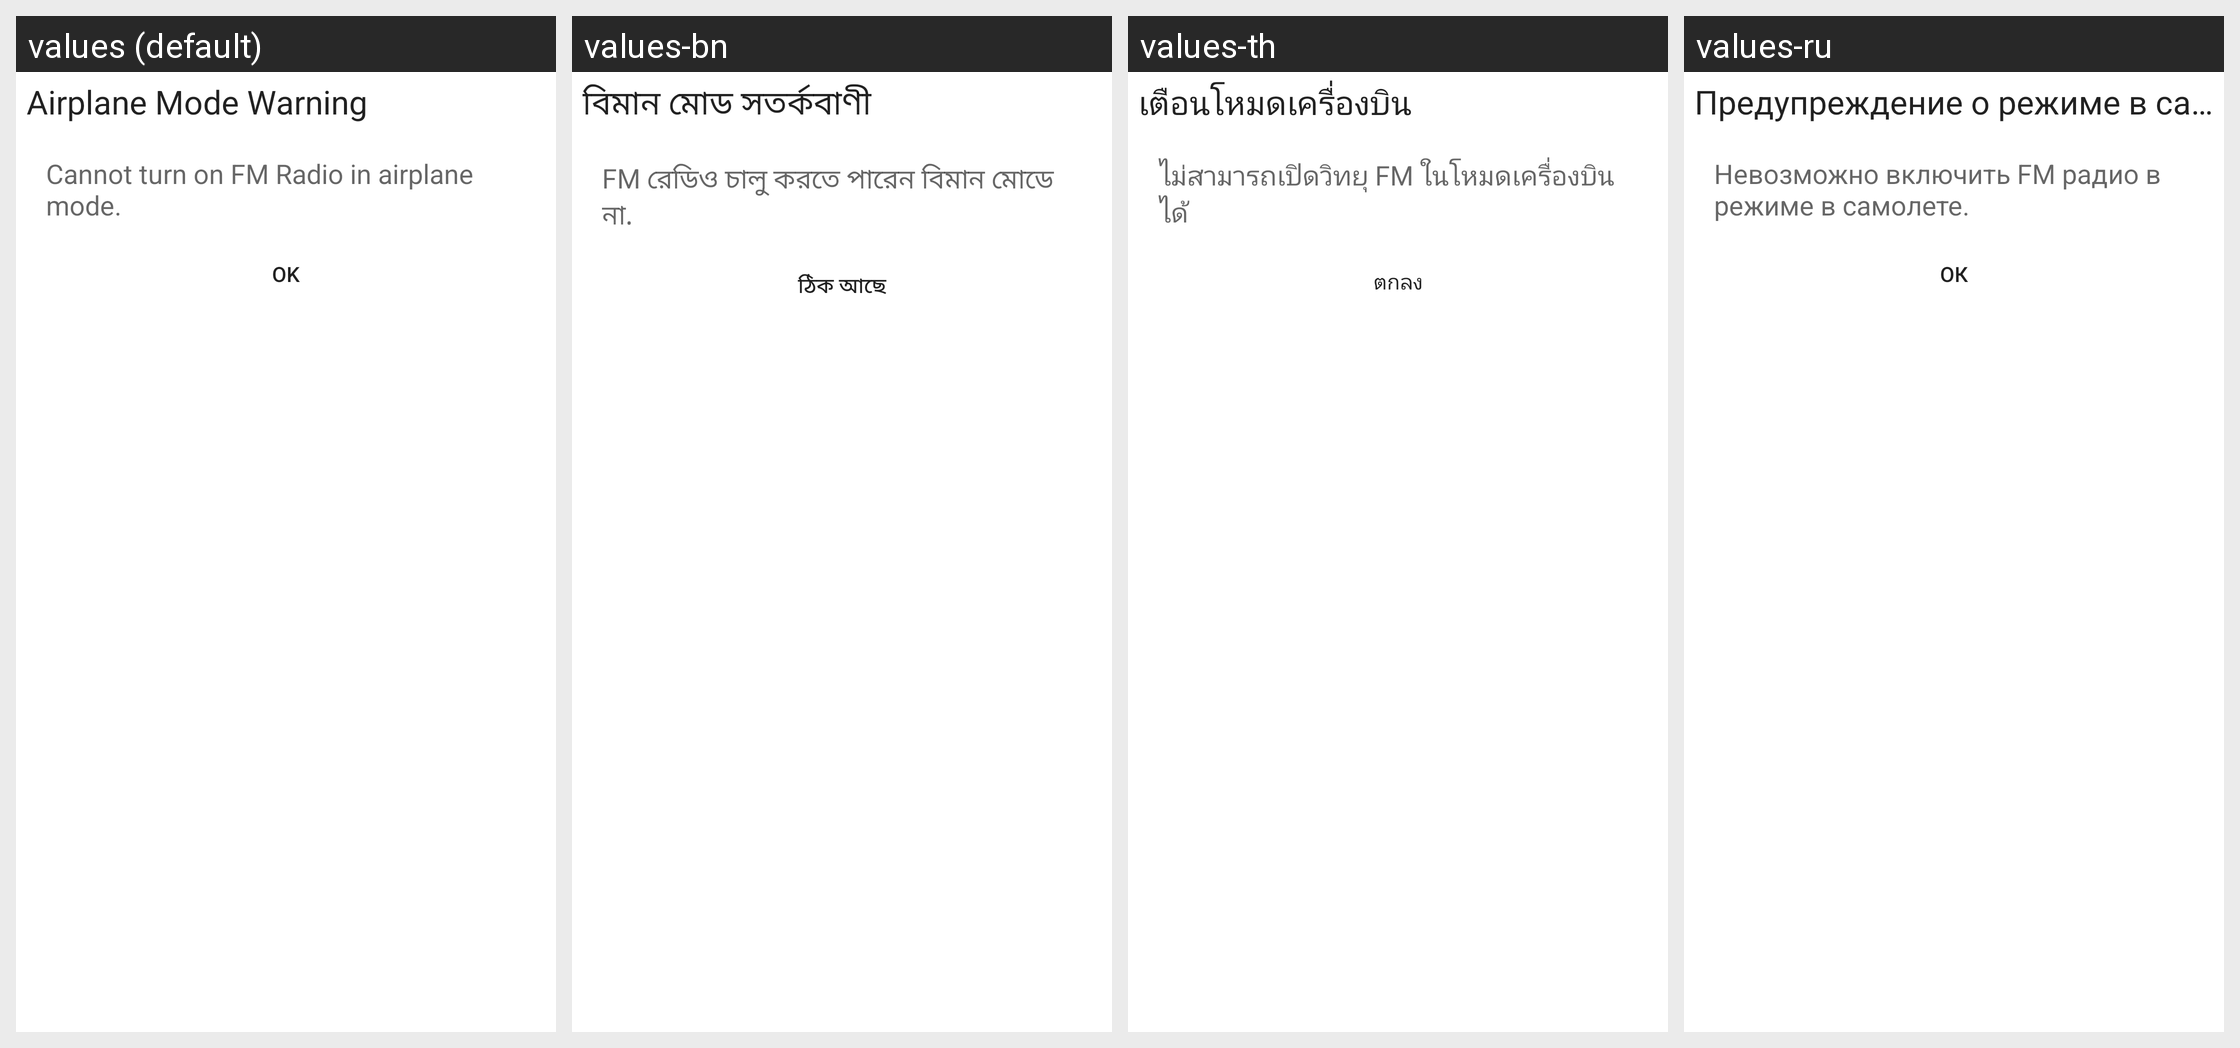

Strings drawn on this Android screen and how each of the app's shown locales translates them:
Android screen res/layout/airplane_alert_dialog.xml rendered under 4 locales, left to right: values (default), values-bn, values-th, values-ru. Device: Nexus 5 (rendered at 1080×1920; each locale shown at half size, 540×960, under a caption strip naming it); theme Theme.MaterialComponents.DayNight.NoActionBar.
Other locales in the repository, not shown: values-am, values-ar, values-bo, values-ce, values-cs, values-da, values-de, values-el, values-es, values-fa, values-fr, values-gu, values-ha, values-hi, values-in, values-it, values-km, values-lo, values-ms, values-my, values-nl, values-pa-rIN, values-pl, values-pt, values-ro, values-sl, values-sw, values-ta, values-te, values-tl, values-tr, values-ug, values-uk, values-ur, values-vi, values-zh-rCN, values-zh-rTW.
Strings drawn on this screen, with the default value and each locale's value (text and hints the layout hard-codes, and strings that could not be matched under every locale, appear in the picture but are not listed):

airplane_title
  values: Airplane Mode Warning
  values-bn: বিমান মোড সতর্কবাণী
  values-th: เตือนโหมดเครื่องบิน
  values-ru: Предупреждение о режиме в самолете

airplane_message
  values: Cannot turn on FM Radio in airplane mode.
  values-bn: FM রেডিও চালু করতে পারেন বিমান মোডে না.
  values-th: ไม่สามารถเปิดวิทยุ FM ในโหมดเครื่องบินได้
  values-ru: Невозможно включить FM радио в режиме в самолете.

bt_ok
  values: OK
  values-bn: ঠিক আছে
  values-th: ตกลง
  values-ru: Ок
